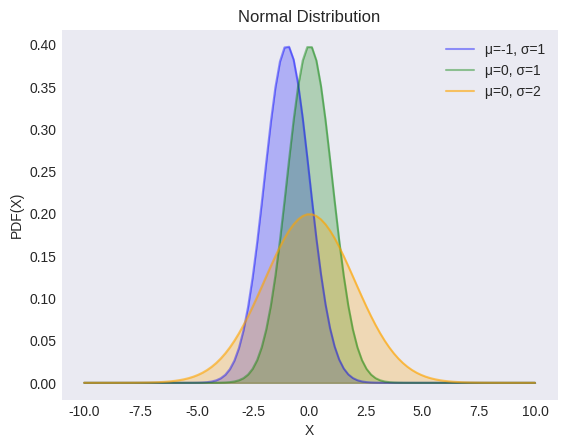

The script that saved this image: (Note: this script raises an exception after producing the figure.)
"""
[redacted]
[redacted]
"""
from os import path

import matplotlib.pyplot as plt
import numpy as np
from scipy import stats

plt.style.use("seaborn-v0_8-dark")

locs = [-1, 0, 0]
scales = [1, 1, 2]
colors = ["blue", "green", "orange"]
alphas = [0.4, 0.4, 0.6]

X = np.linspace(-10, 10, 100)

_, ax = plt.subplots()

for loc, scale, color, alpha in zip(locs, scales, colors, alphas):
    y = stats.norm(loc=loc, scale=scale).pdf(X)
    ax.plot(X, y, label=f"μ={loc}, σ={scale}", color=color, alpha=alpha)
    ax.fill_between(X, y, color=color, alpha=0.25)

ax.set(xlabel="X", ylabel="PDF(X)", title="Normal Distribution")
ax.legend()

filename, extension = path.splitext(path.basename(__file__))
plt.savefig(f"../../images/dists/{filename}.png")
plt.show()
